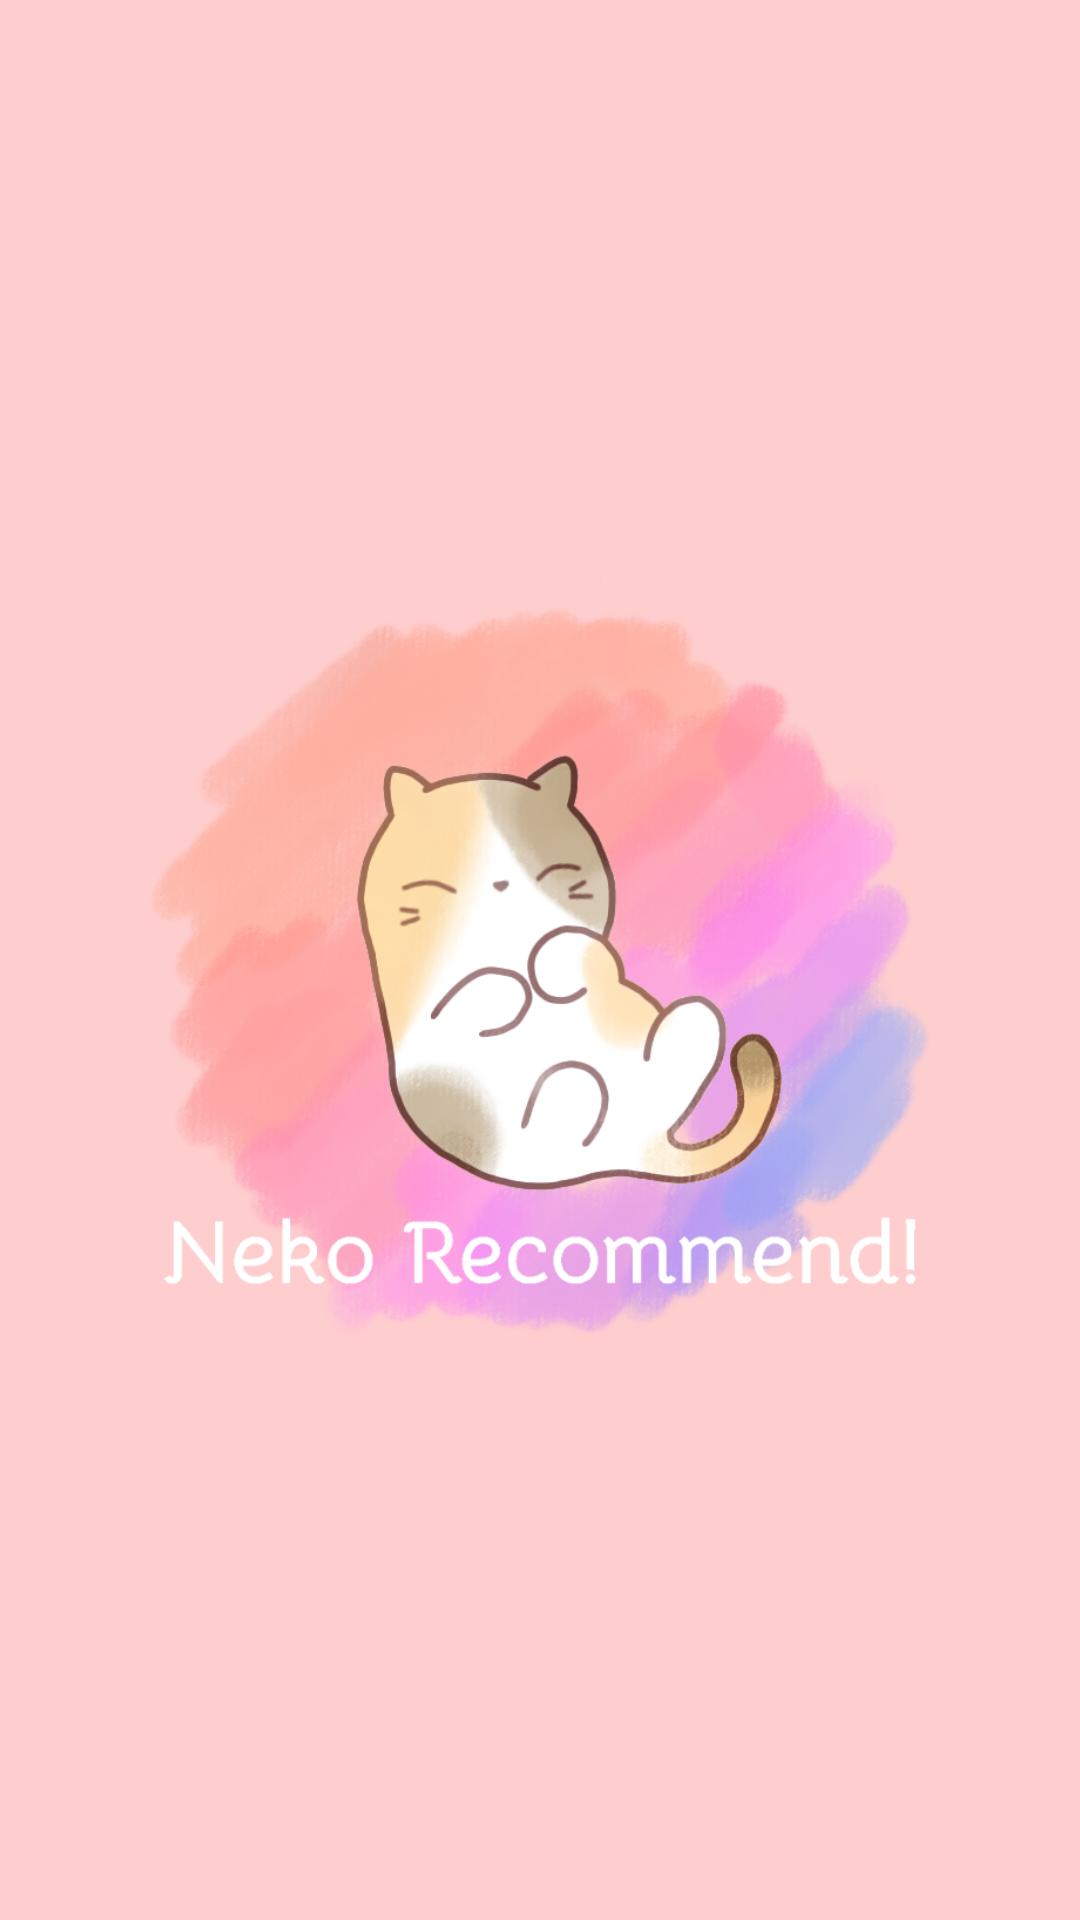

Android layout source for this screen:
<!-- AndroidManifest.xml: activity theme Theme.MaterialComponents.DayNight.NoActionBar -->
<!-- res/layout/activity_main.xml -->
<?xml version="1.0" encoding="utf-8"?>
<androidx.constraintlayout.widget.ConstraintLayout xmlns:android="http://schemas.android.com/apk/res/android"
    xmlns:app="http://schemas.android.com/apk/res-auto"
    xmlns:tools="http://schemas.android.com/tools"
    android:layout_width="match_parent"
    android:layout_height="match_parent"
    android:background="#FECECE"
    tools:context=".MainActivity">

    <ImageView
        android:id="@+id/main_ImageView"
        android:layout_width="262dp"
        android:layout_height="292dp"
        android:contentDescription="TODO"
        app:layout_constraintBottom_toBottomOf="parent"
        app:layout_constraintEnd_toEndOf="parent"
        app:layout_constraintStart_toStartOf="parent"
        app:layout_constraintTop_toTopOf="parent"
        app:srcCompat="@drawable/cat_cafe_logo" />
</androidx.constraintlayout.widget.ConstraintLayout>
<!-- resources referenced by this layout -->
<resources>
  <!-- drawable cat_cafe_logo: png bitmap (drawable, 558156 bytes) -->
</resources>
